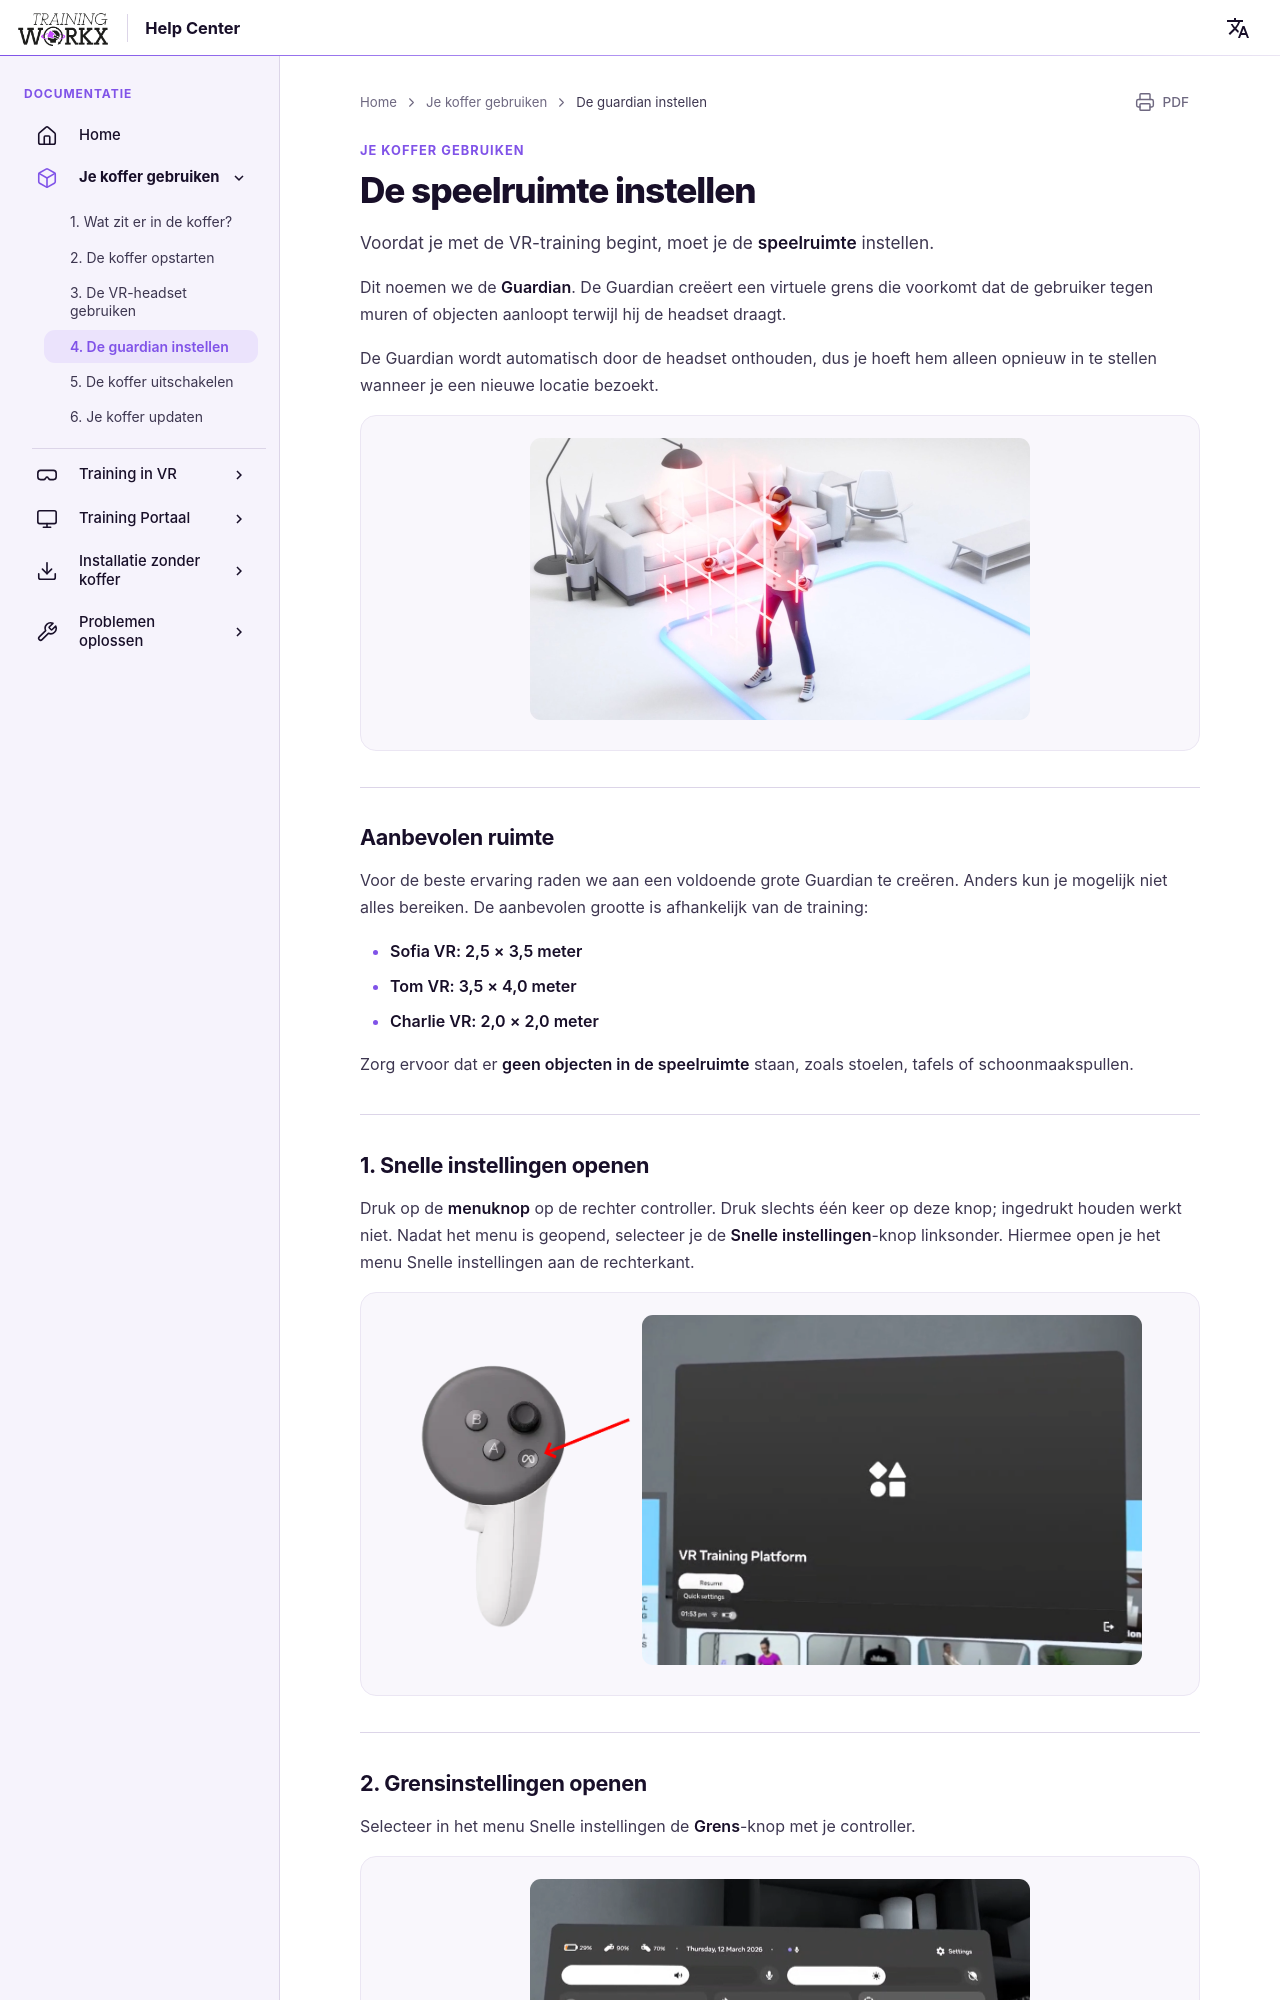

repository: LogisticWorkx/Documentation · page: nl/UsingYourBox/4-guardian-setup/index.html · generator: mkdocs

# De speelruimte instellen

Voordat je met de VR-training begint, moet je de **speelruimte** instellen.

Dit noemen we de **Guardian**. De Guardian creëert een virtuele grens die voorkomt dat de gebruiker tegen muren of objecten aanloopt terwijl hij de headset draagt.

De Guardian wordt automatisch door de headset onthouden, dus je hoeft hem alleen opnieuw in te stellen wanneer je een nieuwe locatie bezoekt.

<div style="text-align:center">

<img src="/../assets/boundary.jpg" width="500">
</div>

---

## Aanbevolen ruimte

Voor de beste ervaring raden we aan een voldoende grote Guardian te creëren. Anders kun je mogelijk niet alles bereiken. De aanbevolen grootte is afhankelijk van de training:

* **Sofia VR: 2,5 × 3,5 meter**
* **Tom VR: 3,5 × 4,0 meter**
* **Charlie VR: 2,0 × 2,0 meter**

Zorg ervoor dat er **geen objecten in de speelruimte** staan, zoals stoelen, tafels of schoonmaakspullen.

---
